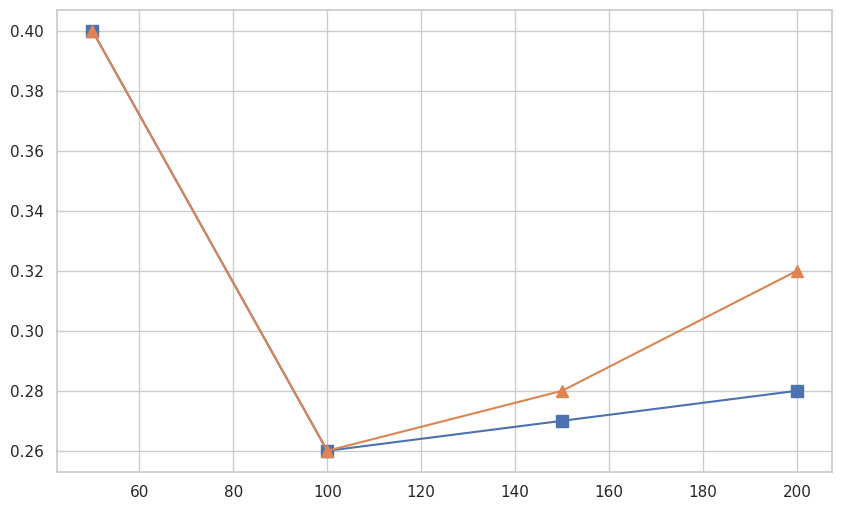

This chart was generated by the following Python code: (Note: this script raises an exception after producing the figure.)
import matplotlib.pyplot as plt
import pandas as pd
import seaborn as sns

# Updated data with Path Length 6 values
data = {
    'Request': [50, 100, 150, 200],
    'Basic': [0.40, 0.26, 0.27, 0.28],
    'Linear': [0.40, 0.26, 0.28, 0.32],
    'Prophet': [0.31, 0.36, 0.36, 0.39],
    'Prune-prophet-25%': [0.33, 0.36, 0.34, 0.40],
    'Non-sharing': [1.0, 1.0, 1.0, 1.0]
}




# Convert data to DataFrame
df = pd.DataFrame(data)

# Set Seaborn style
sns.set_theme(style="whitegrid")

# Marker styles for each algorithm
markers = {
    'Basic': 's',  # Square
    'Linear': '^',  # Triangle
    'Prophet-25%': 'o',  # Circle
    'Prune-prophet-25%': 'D',  # Diamond
    'Non-sharing': 'X'  # Cross
}

# Plotting the line chart
plt.figure(figsize=(10, 6))
for algorithm, marker in markers.items():
    plt.plot(df['Request'], df[algorithm], label=algorithm, marker=marker, linestyle='-', markersize=8)

# Adding labels and title
font_size = 14  # Consistent font size
plt.xlabel('Total requests', labelpad=15, fontsize=font_size + 2, fontweight='bold')
plt.ylabel('Completion cost per request', labelpad=15, fontsize=font_size + 2, fontweight='bold')
plt.xticks(df['Request'])
plt.legend(title='Algorithm', fontsize=12)
plt.grid(axis='y', linestyle='--', linewidth=1)
plt.grid(axis='x', linestyle='--', linewidth=1)
plt.xticks(fontsize=font_size)
plt.yticks(fontsize=font_size)

# Show plot
plt.tight_layout()
plt.show()
